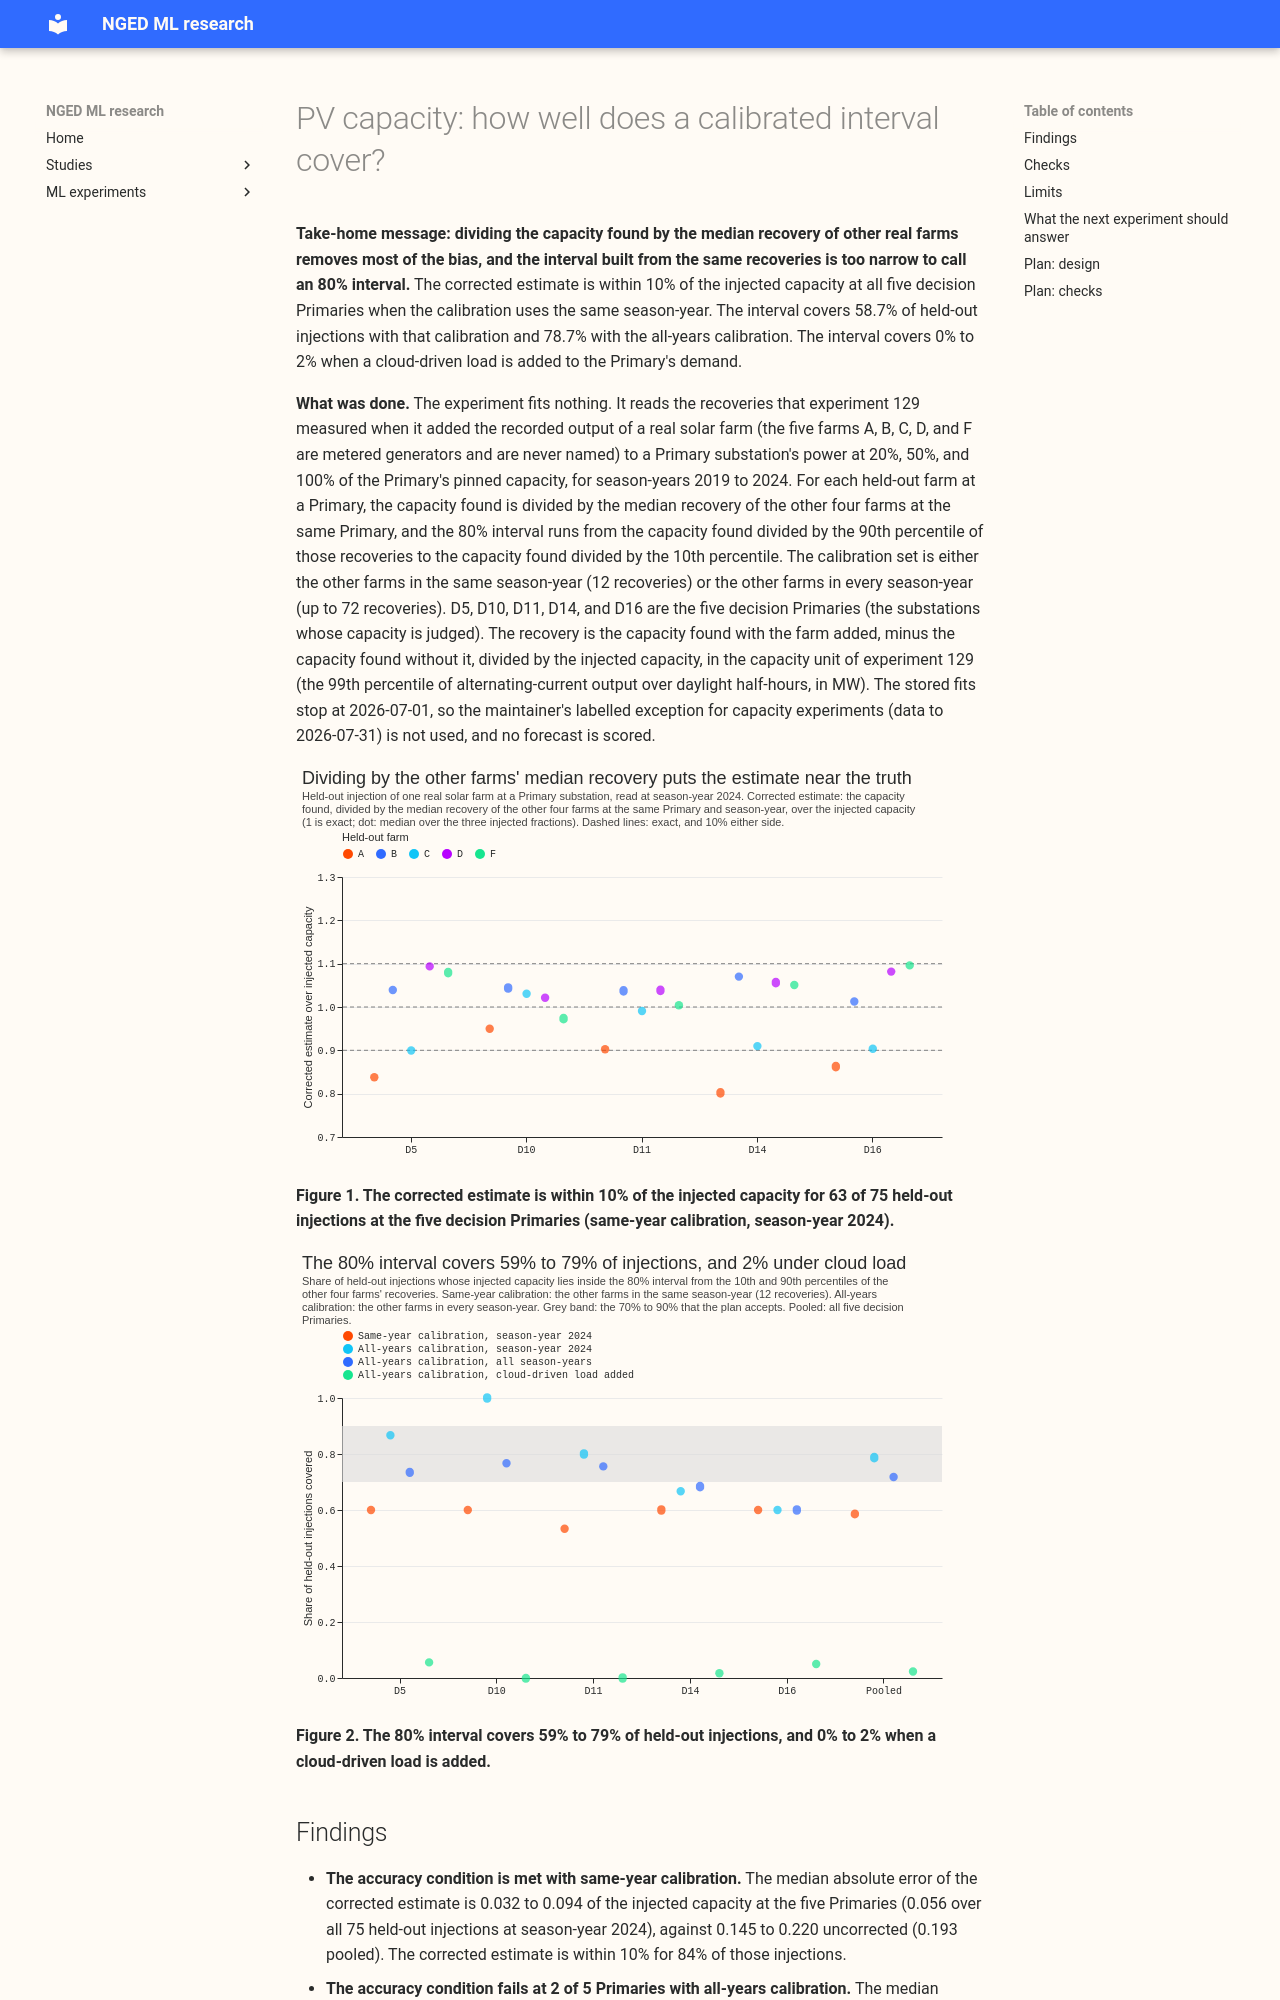

repository: openclimatefix/nged-ml-research · page: ml-experiments/00241-pv-capacity-calibrated-interval/result/index.html · generator: mkdocs

---
id: "00241"
slug: pv-capacity-calibrated-interval
theme: differentiable-physics-embedded-generation
also_relevant_to:
  - solar-disaggregation
status: finished
size: >-
  simple. Stored: private files under data/ml-experiments/00241-<slug>/ only (a table of
  corrected estimates). Serving path: not touched. Degradation rule: not touched. Designs: more
  than one defensible way to calibrate (the brief fixes the median recovery and the spread of
  recoveries). Callers: this folder's script, which reads experiment 129's stored known-answer
  recoveries and fits nothing. Asset graph: not touched.
hypothesis: >-
  The recoveries that experiment 129 measured when it injected real solar farms into a Primary
  substation's power can be turned into a calibrated estimate of unmetered solar capacity: dividing
  the capacity found by the Primary's median recovery over the other farms corrects its bias, and
  the spread of those recoveries gives an 80% interval that covers the truth about 80% of the time.
prediction: >-
  Written before any computation. For a held-out farm, the corrected estimate is within 10% of the
  injected capacity at 4 of the 5 decision Primaries, and the 80% interval covers the injected
  capacity in 70% to 90% of the held-out injections. Experiment 129's own range covered 23 of 30
  cells, so the prediction expects a similar coverage.
decision_rule: >-
  The calibrated interval is reported on the substation cards as an 80% interval if both
  conditions hold. The accuracy condition must hold at 4 of the 5 Primaries, and the coverage is the
  pooled share of held-out injections. If the coverage lies outside 70% to 90%, the interval stays a
  spread over scenarios and is not shown as an 80% interval. A Primary passes the 10% condition when
  the median
  absolute error of its corrected estimates over its held-out injections is at most 10% of the
  injected capacity. The estimate is offline only.
benchmark: >-
  The uncorrected estimate and experiment 129's range, on the same injections (23 of 30 cells
  covered)
row_set_id: >-
  Experiment 129's known-answer table for arm 2 (the convex fit with ridge 0.1 and CAMS
  irradiance): the five decision Primaries, injected farms A, B, C, D, and F at 20%, 50%, and 100%
  of a pinned capacity, season-years 2019 to 2024. No forecast is scored.
metric: >-
  Recovery: the capacity found with a real farm's output added, minus the capacity found without
  it, divided by the injected capacity, in the capacity unit of experiment 129 (the 99th percentile
  of alternating-current output over daylight half-hours, in MW). Error: corrected estimate divided
  by the injected capacity, minus 1. Coverage: the share of held-out injections whose injected
  capacity lies inside the 80% interval
verdict: partly supported
production_status: not-for-production
adopted_in: none
date: 2026-10-22
pr: 1546
headline: >-
  Dividing the capacity found by the median recovery of the other four farms put the estimate
  within 10% of the injected capacity at 5 of 5 decision Primaries (median absolute error 0.056,
  against 0.193 uncorrected), but the 80% interval covered 58.7% of held-out injections with
  same-year calibration (78.7% with all-years calibration, which met the 10% condition at only 3 of
  5
  Primaries, short of the 4 required) and 0% to 2% with a cloud-driven load added.
best_arm: same-year calibration for accuracy; all-years calibration for coverage
take_home_message: >-
  Dividing the solar capacity found by the typical recovery of other real farms removes most of the
  bias: the estimate lands within 10% of the truth at all five Primaries, against a typical error
  of 19% without the correction. The 80% interval built the same way covers the truth 59% to 79%
  of the time, which is too uncertain to label as an 80% interval, and it fails completely when
  the demand follows cloud (0% to 2%). Keep showing the range as a spread over scenarios, with the
  correction applied.
lessons:
  - >-
    The recoveries of farms at the same Primary agree closely enough (the median width of the 80%
    interval is 0.14 of the corrected estimate) that the median corrects the bias, but with four
    farms the 10th to 90th percentile
    interval is too narrow to cover 80% of new farms.
  - >-
    A cloud-driven load makes the median corrected estimate 26% to 30% too high, so the calibration
    holds only where demand does not follow cloud.
advice:
  - >-
    Apply the leave-one-farm-out correction (divide by the Primary's median recovery) to estimates
    of unmetered solar capacity, because it reduces the median error from 19% to 6% (figure 1).
  - >-
    Do not label the interval from four farms' recoveries as an 80% interval on the substation
    cards: its coverage is 59% to 79% and falls to 0% to 2% with a cloud-driven load (figure 2).
code: ml-experiments/00241-pv-capacity-calibrated-interval/
---
